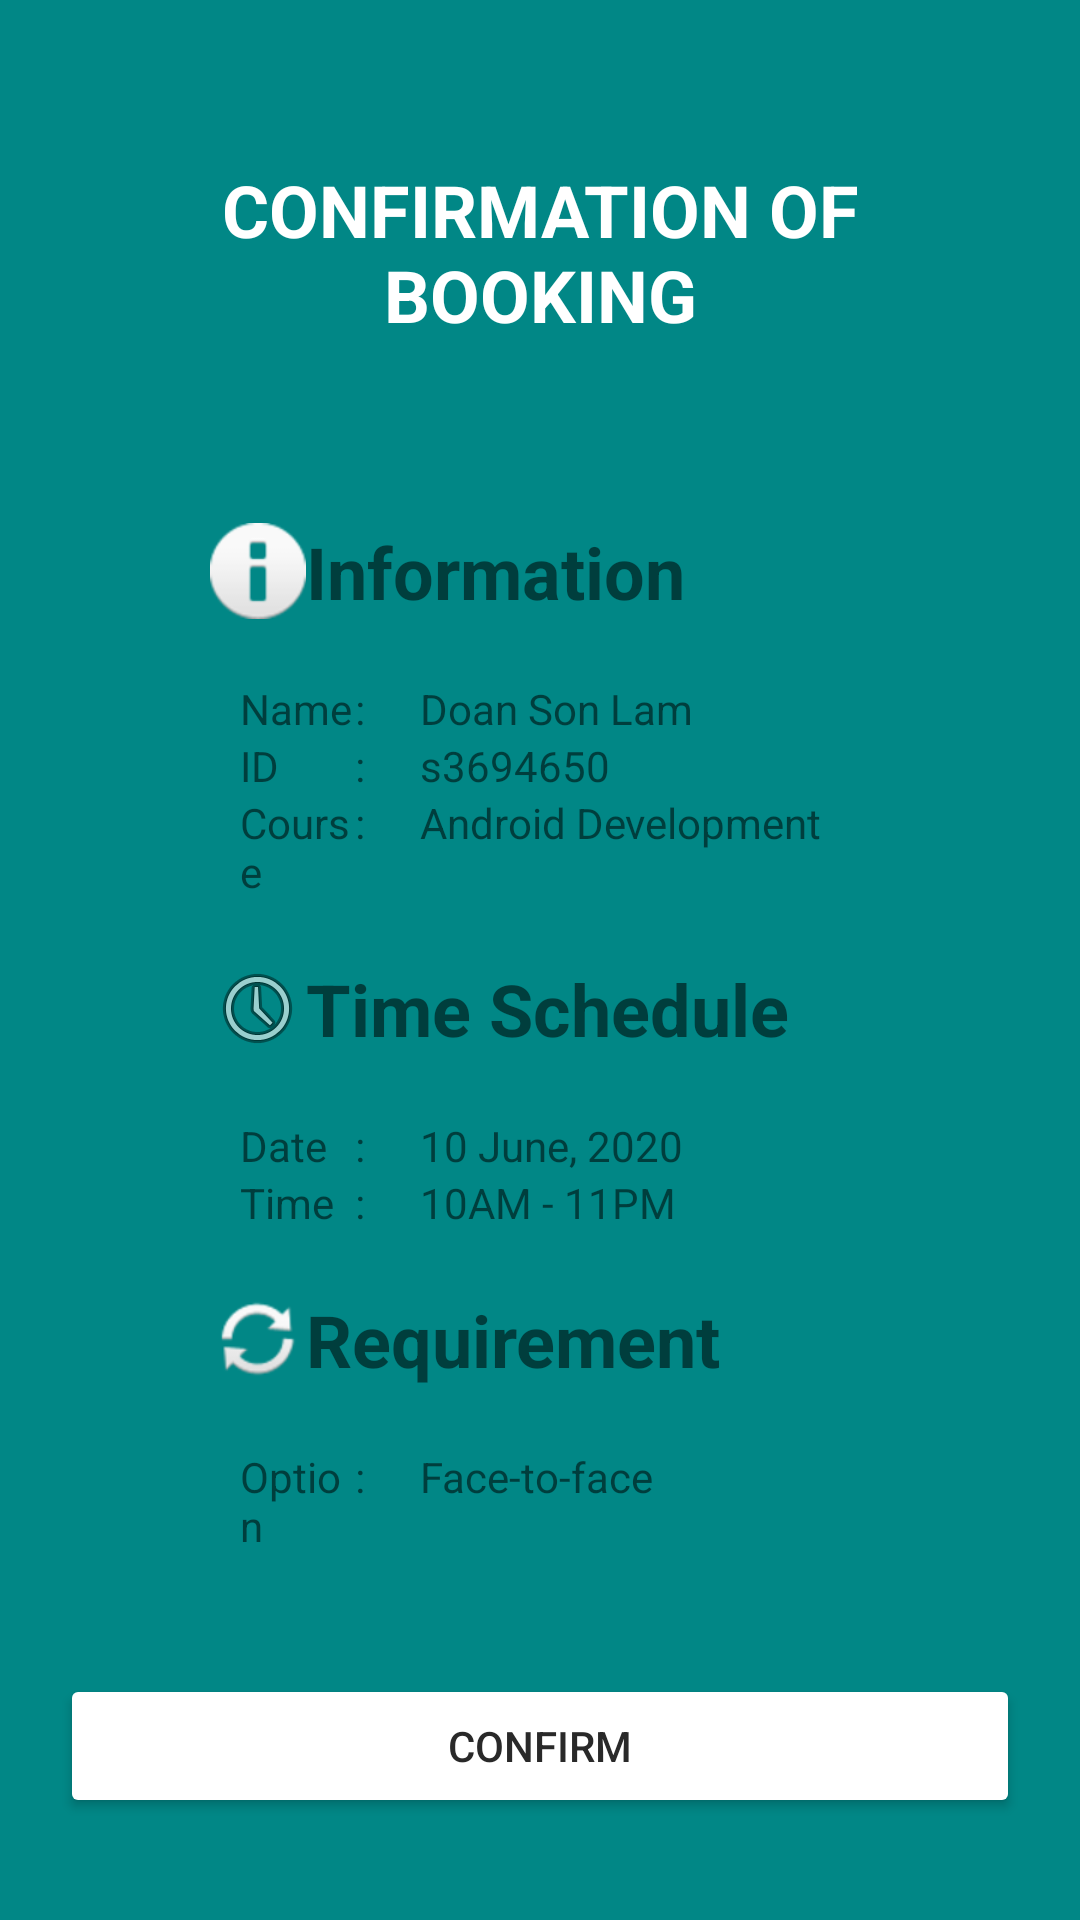

Write the Android layout XML for this screen, with the resource values it uses.
<!-- AndroidManifest.xml: application theme Theme.Rmit_android_ass1 -->
<!-- res/layout/activity_confirm_booking.xml -->
<?xml version="1.0" encoding="utf-8"?>
<androidx.appcompat.widget.LinearLayoutCompat xmlns:android="http://schemas.android.com/apk/res/android"
    xmlns:app="http://schemas.android.com/apk/res-auto"
    xmlns:tools="http://schemas.android.com/tools"
    android:layout_width="match_parent"
    android:layout_height="match_parent"
    android:gravity="center"
    android:background="@color/teal_700"
    android:orientation="vertical"
    tools:context=".ConfirmBooking">

    <TextView
        android:layout_width="match_parent"
        android:layout_height="wrap_content"
        android:padding="20dp"
        android:layout_marginHorizontal="20dp"
        android:gravity="center"
        android:textSize="24dp"
        android:textStyle="bold"
        android:textColor="@color/white"
        android:text="CONFIRMATION OF BOOKING"/>


    <LinearLayout
        android:layout_width="match_parent"
        android:layout_height="wrap_content"
        android:padding="20dp"
        android:layout_marginHorizontal="20dp"
        android:background="@drawable/border"
        android:backgroundTint="@color/white"
        android:orientation="vertical">

        <LinearLayout
            android:layout_width="match_parent"
            android:layout_height="wrap_content"
            android:layout_marginHorizontal="10dp"
            android:orientation="vertical">

            <TextView
                android:layout_width="wrap_content"
                android:layout_height="wrap_content"
                android:textSize="24dp"
                android:textStyle="bold"
                android:layout_margin="20dp"
                android:drawableLeft="@android:drawable/ic_dialog_info"
                android:text="Information"/>

            <LinearLayout
                android:layout_width="match_parent"
                android:layout_height="wrap_content"
                android:layout_marginHorizontal="30dp">


                <TextView
                    android:layout_width="20dp"
                    android:layout_height="wrap_content"
                    android:layout_weight="2"
                    android:text="Name"/>

                <TextView
                    android:layout_width="wrap_content"
                    android:layout_height="wrap_content"
                    android:layout_weight="2"
                    android:text=":"/>

                <TextView
                    android:id="@+id/confirmStudentName"
                    android:layout_width="85dp"
                    android:layout_height="wrap_content"
                    android:layout_weight="6"
                    android:text="Doan Son Lam" />
            </LinearLayout>
            <LinearLayout
                android:layout_width="match_parent"
                android:layout_height="wrap_content"
                android:layout_marginHorizontal="30dp">


                <TextView
                    android:layout_width="20dp"
                    android:layout_height="wrap_content"
                    android:layout_weight="2"
                    android:text="ID"/>

                <TextView
                    android:layout_width="wrap_content"
                    android:layout_height="wrap_content"
                    android:layout_weight="2"
                    android:text=":"/>

                <TextView
                    android:id="@+id/confirmStudentId"
                    android:layout_width="85dp"
                    android:layout_height="wrap_content"
                    android:layout_weight="6"
                    android:text="s3694650" />
            </LinearLayout>

            <LinearLayout
                android:layout_width="match_parent"
                android:layout_height="wrap_content"
                android:layout_marginHorizontal="30dp">


                <TextView
                    android:layout_width="20dp"
                    android:layout_height="wrap_content"
                    android:layout_weight="2"
                    android:text="Course"/>

                <TextView
                    android:layout_width="wrap_content"
                    android:layout_height="wrap_content"
                    android:layout_weight="2"
                    android:text=":"/>

                <TextView
                    android:id="@+id/confirmCourseName"
                    android:layout_width="85dp"
                    android:layout_height="wrap_content"
                    android:layout_weight="6"
                    android:text="Android Development" />
            </LinearLayout>
        </LinearLayout>

        <LinearLayout
            android:layout_width="match_parent"
            android:layout_height="wrap_content"
            android:layout_marginHorizontal="10dp"
            android:orientation="vertical">

            <TextView
                android:layout_width="wrap_content"
                android:layout_height="wrap_content"
                android:textSize="24dp"
                android:textStyle="bold"
                android:layout_margin="20dp"
                android:drawableLeft="@android:drawable/ic_menu_recent_history"
                android:text="Time Schedule"/>

            <LinearLayout
                android:layout_width="match_parent"
                android:layout_height="wrap_content"
                android:layout_marginHorizontal="30dp">


                <TextView
                    android:layout_width="20dp"
                    android:layout_height="wrap_content"
                    android:layout_weight="2"
                    android:text="Date"/>

                <TextView
                    android:layout_width="wrap_content"
                    android:layout_height="wrap_content"
                    android:layout_weight="2"
                    android:text=":"/>

                <TextView
                    android:id="@+id/confirmDate"
                    android:layout_width="85dp"
                    android:layout_height="wrap_content"
                    android:layout_weight="6"
                    android:text="10 June, 2020" />
            </LinearLayout>
            <LinearLayout
                android:layout_width="match_parent"
                android:layout_height="wrap_content"
                android:layout_marginHorizontal="30dp">


                <TextView
                    android:layout_width="20dp"
                    android:layout_height="wrap_content"
                    android:layout_weight="2"
                    android:text="Time"/>

                <TextView
                    android:layout_width="wrap_content"
                    android:layout_height="wrap_content"
                    android:layout_weight="2"
                    android:text=":"/>

                <TextView
                    android:id="@+id/confirmTime"
                    android:layout_width="85dp"
                    android:layout_height="wrap_content"
                    android:layout_weight="6"
                    android:text="10AM - 11PM" />
            </LinearLayout>
        </LinearLayout>

        <LinearLayout
            android:layout_width="match_parent"
            android:layout_height="wrap_content"
            android:layout_marginHorizontal="10dp"
            android:orientation="vertical">

            <TextView
                android:layout_width="wrap_content"
                android:layout_height="wrap_content"
                android:layout_margin="20dp"
                android:drawableLeft="@android:drawable/ic_popup_sync"
                android:text="Requirement"
                android:textSize="24dp"
                android:textStyle="bold" />

            <LinearLayout
                android:layout_width="match_parent"
                android:layout_height="wrap_content"
                android:layout_marginHorizontal="30dp">

                <TextView
                    android:layout_width="20dp"
                    android:layout_height="wrap_content"
                    android:layout_weight="2"
                    android:text="Option" />

                <TextView
                    android:layout_width="wrap_content"
                    android:layout_height="wrap_content"
                    android:layout_weight="2"
                    android:text=":"/>

                <TextView
                    android:id="@+id/confirmOption"
                    android:layout_width="85dp"
                    android:layout_height="wrap_content"
                    android:layout_weight="6"
                    android:text="Face-to-face" />
            </LinearLayout>
        </LinearLayout>
    </LinearLayout>

    <Button
        android:id="@+id/buttonConfirm"
        android:layout_width="match_parent"
        android:layout_height="wrap_content"
        android:layout_marginHorizontal="20dp"
        android:layout_marginTop="20dp"
        android:backgroundTint="@color/white"
        android:gravity="center"
        android:text="Confirm"
        android:textColor="#292929" />




</androidx.appcompat.widget.LinearLayoutCompat>
<!-- resources referenced by this layout -->
<resources>
  <style name="Theme.Rmit_android_ass1" parent="Theme.MaterialComponents.DayNight.DarkActionBar">
  
          
          <item name="colorAccent">@color/teal_700</item>
          <item name="colorPrimary">@color/teal_700</item>
          <item name="colorPrimaryVariant">@color/teal_700</item>
          <item name="colorPrimaryDark">@color/teal_700</item>
          
          <item name="colorSecondary">@color/teal_700</item>
          <item name="colorSecondaryVariant">@color/teal_700</item>
          <item name="colorOnSecondary">@color/teal_700</item>
          
          <item name="android:statusBarColor" tools:targetApi="l">?attr/colorPrimaryVariant</item>
  
          
          <item name="windowNoTitle">true</item>
          <item name="windowActionBar">false</item>
  
      </style>
  <!-- not gathered from this repository: default colours our renderer supplied (Android Studio template values) -->
  <color name="teal_700">#FF018786</color>
  <color name="white">#FFFFFFFF</color>
</resources>
